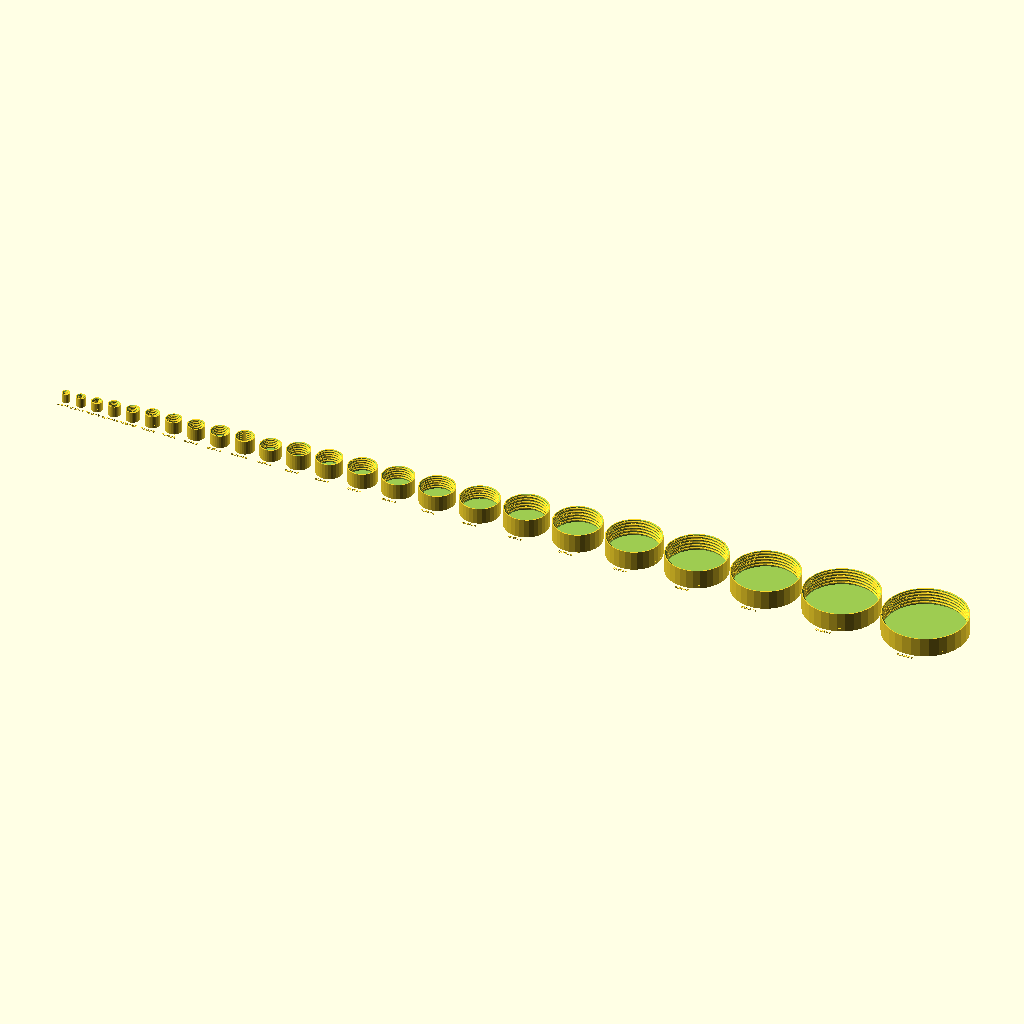
Cell 1 — every parameter at its default value.
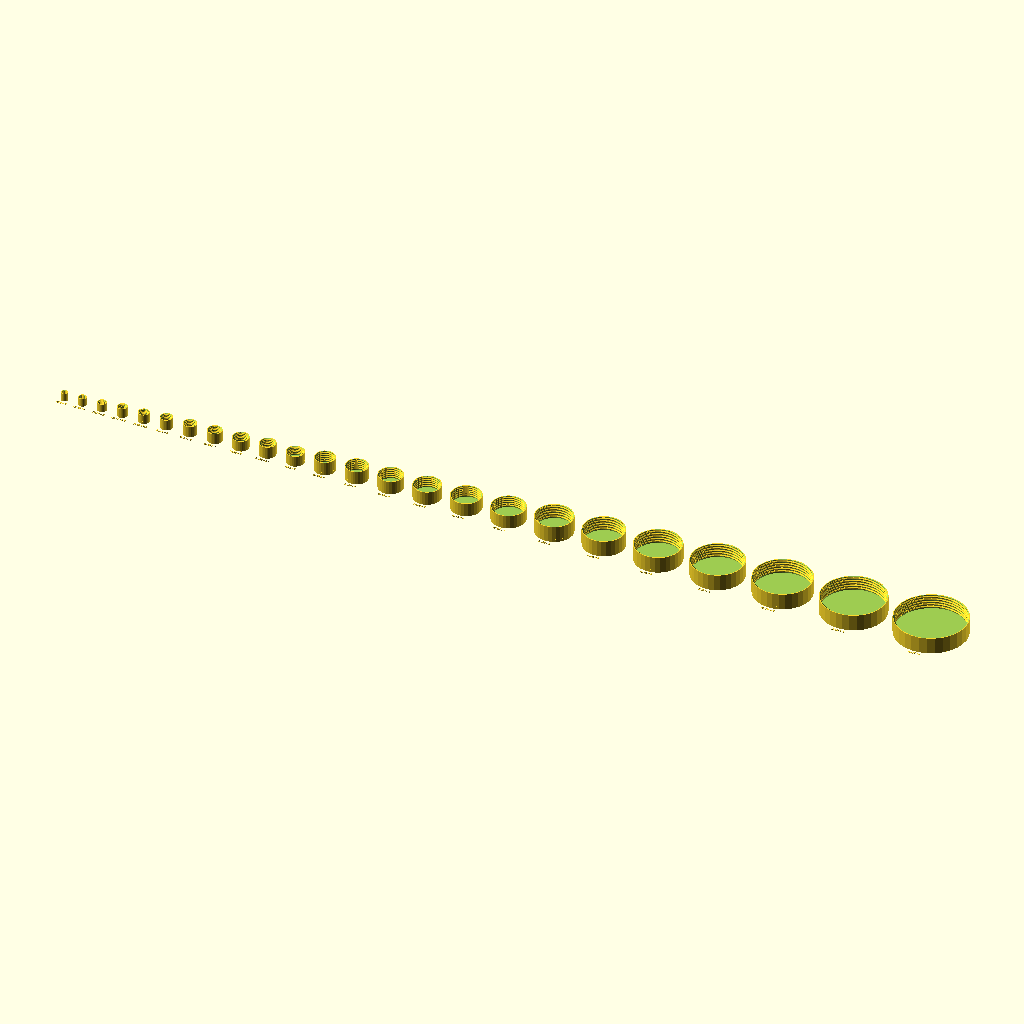
Cell 2 — gap set to 20, the other parameters unchanged.
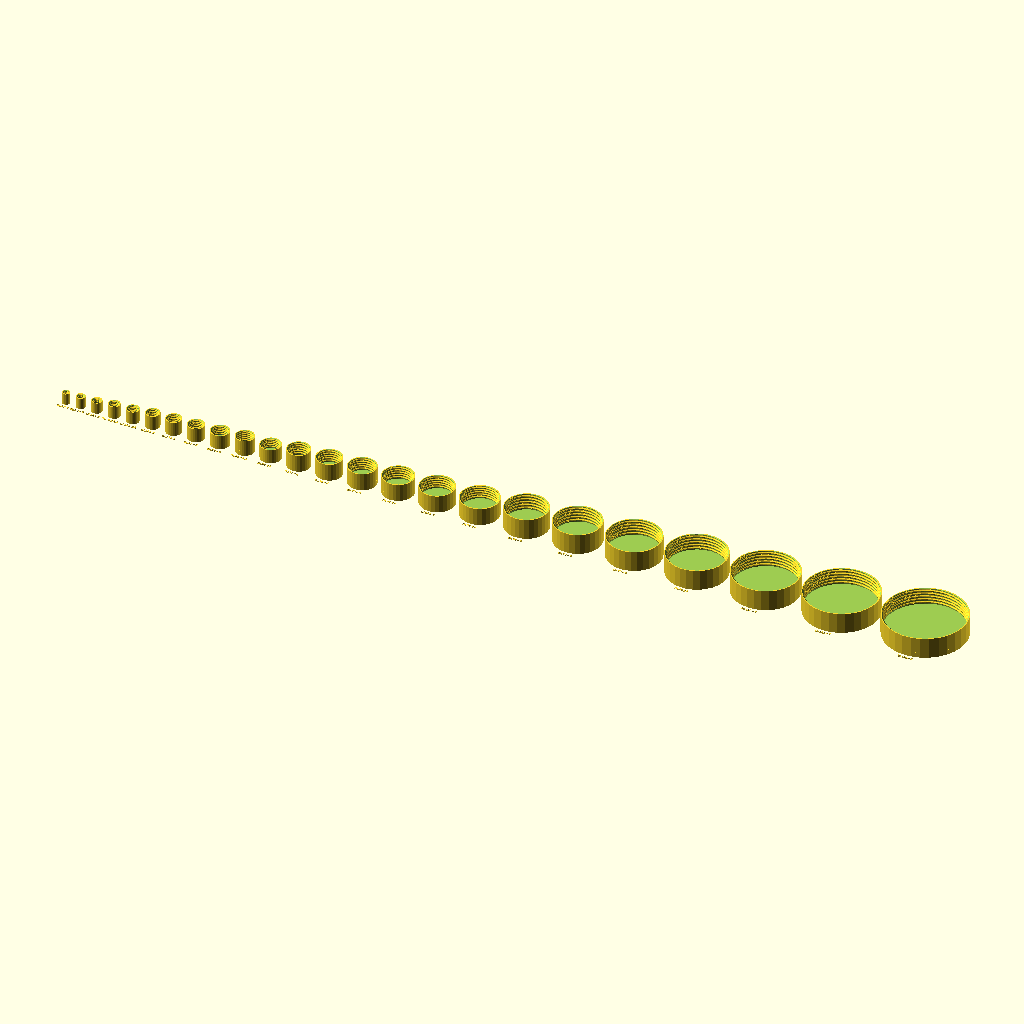
Cell 3 — top set to 6, the other parameters unchanged.
All cells are drawn from the same view direction (rotation 55°, 0°, 25°, orthographic, colour scheme Cornfield), but the view is re-fitted for each cell, so position and scale can differ between cells as well as the parameter.
The OpenSCAD source (examples/all_sizes.scad):
// Every DIN 168 size: a cap in a row, each labelled with its designation. Preview (F5) is quick;
// a full render of all of them takes a while on OpenSCAD 2021.01.
include <../din168.scad> // for din168_sizes; the library draws nothing at top level

gap = 10;
top = 3;

// x of each cap's centre: the running sum of the diameters before it
function x_at(i) = i == 0 ? 0 : x_at(i - 1) + din168_cap_radius(din168_sizes[i - 1]) + gap + din168_cap_radius(din168_sizes[i]);

for (i = [0:len(din168_sizes) - 1]) {
    s = din168_sizes[i];
    translate([x_at(i), 0, 0]) {
        translate([0, 0, top]) rotate([180, 0, 0]) din168_cap(s, top=top); // mouth up, as printed
        translate([0, -din168_cap_radius(s) - 4, 0])
            linear_extrude(1)
                text(str(din168_name(s), " x ", din168_pitch(s)), size=4, halign="center", valign="top");
    }
}
Customizer parameters (derived from the source; name, type, default, range or options):
gap: number, default 10
top: number, default 3
